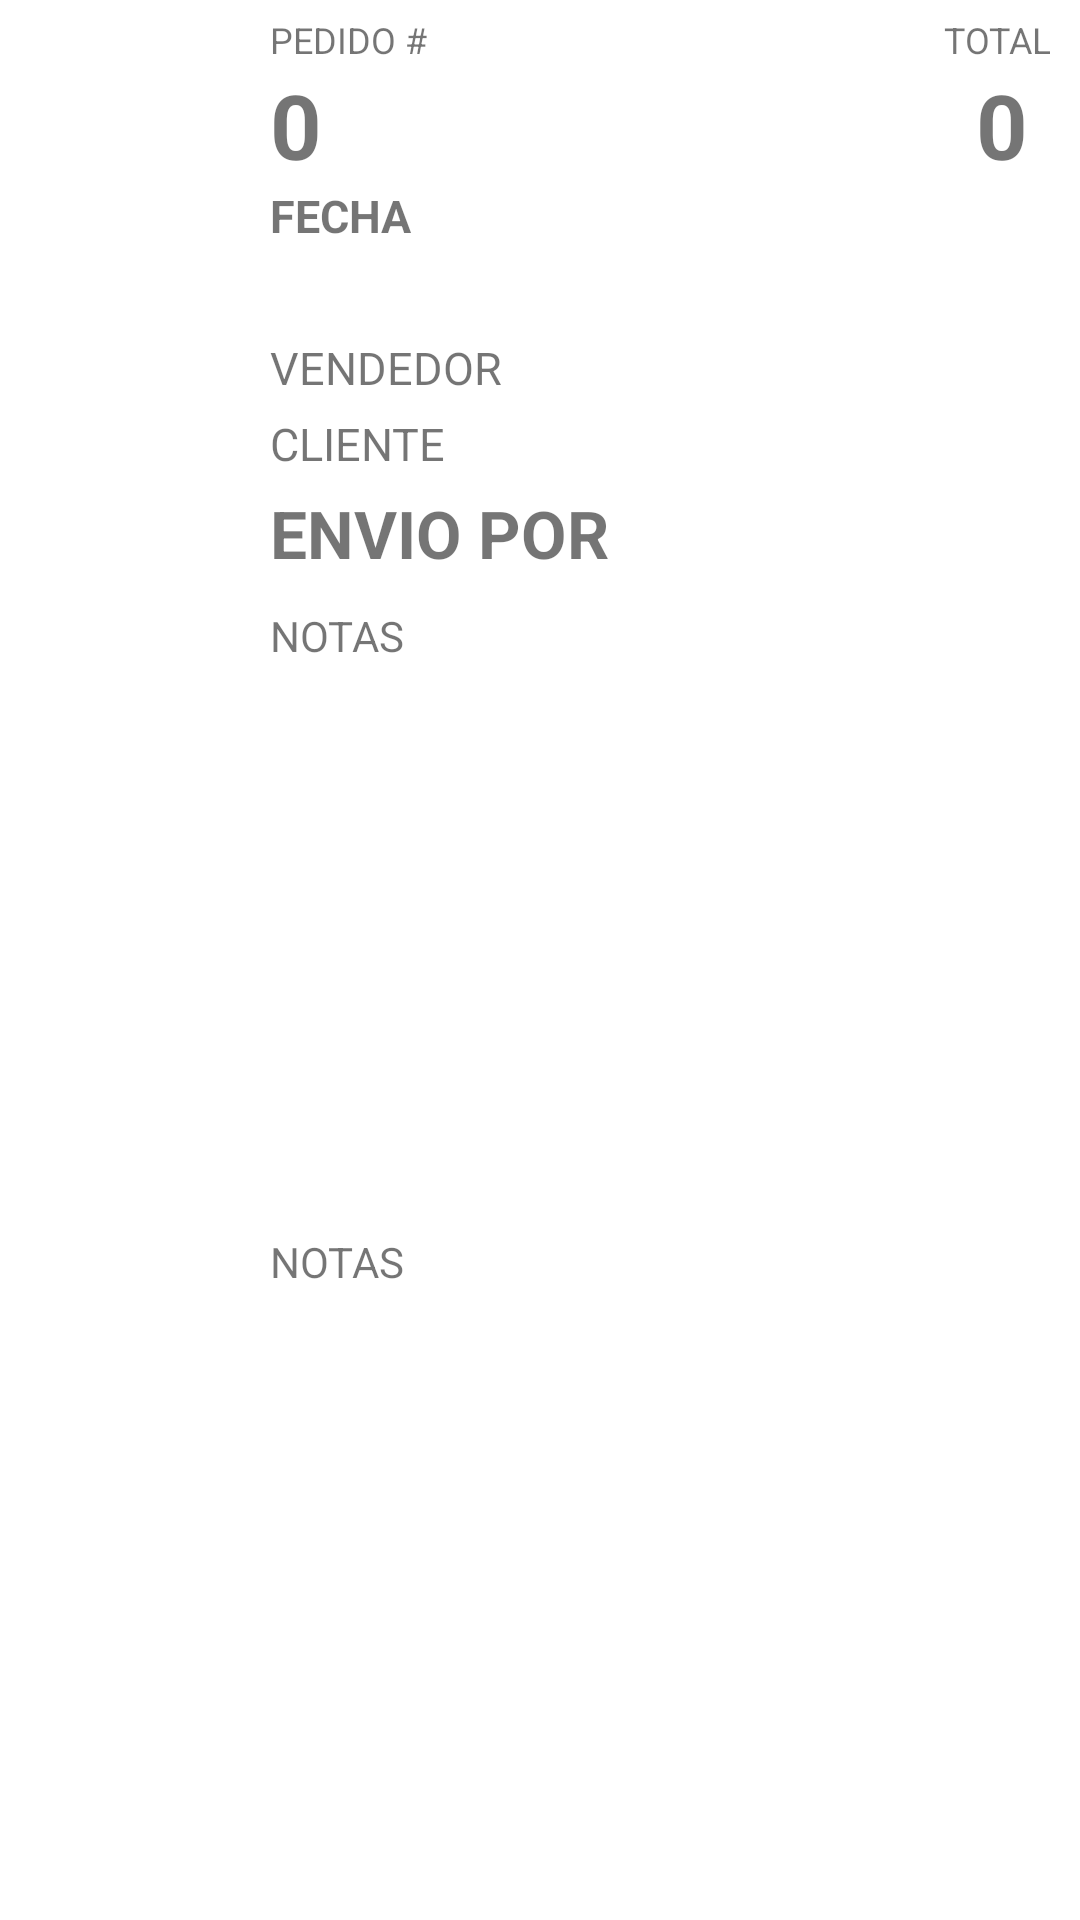

Layout XML and referenced resources for this Android screen:
<!-- AndroidManifest.xml: application theme AppTheme -->
<!-- res/layout/closed_order.xml -->
<?xml version="1.0" encoding="utf-8"?>
<LinearLayout xmlns:android="http://schemas.android.com/apk/res/android"
    android:layout_width="match_parent"
    android:layout_height="wrap_content"
    android:orientation="vertical"  >

    <LinearLayout
        android:layout_width="match_parent"
        android:layout_height="wrap_content" 
        android:paddingLeft="@dimen/margin80">

        <LinearLayout
            android:layout_width="0dp"
            android:layout_height="wrap_content"
            android:layout_marginBottom="@dimen/margin5"
            android:layout_marginLeft="@dimen/margin10"
            android:layout_marginTop="@dimen/margin5"
            android:layout_weight="2"
            android:orientation="vertical" >

            <TextView
                android:id="@+id/itemLineaTxt"
                android:layout_width="wrap_content"
                android:layout_height="wrap_content"
                android:text="@string/ORDER_NBR"
                android:textSize="@dimen/text10" />

            <TextView
                android:id="@+id/orderId"
                android:layout_width="wrap_content"
                android:layout_height="wrap_content"
                android:text="0"
                android:textSize="@dimen/text30"
                android:textStyle="bold" />
            
            <TextView
                android:id="@+id/orderDate"
                android:layout_width="wrap_content"
                android:layout_height="wrap_content"
                android:layout_marginBottom="@dimen/margin5"
                android:text="@string/DATE"
                android:textSize="@dimen/text15" 
                android:textStyle="bold" />

            <TextView
                android:id="@+id/orderBillingDate"
                android:layout_width="wrap_content"
                android:layout_height="wrap_content"
                android:layout_marginBottom="@dimen/margin5"
                android:text=""
                android:textSize="@dimen/text15"
                android:textStyle="bold" />

            <TextView
                android:id="@+id/salesmanName"
                android:layout_width="wrap_content"
                android:layout_height="wrap_content"
                android:layout_marginBottom="@dimen/margin5"
                android:text="@string/SALESMAN"
                android:textSize="@dimen/text15"  />
            
            <TextView
                android:id="@+id/customerName"
                android:layout_width="wrap_content"
                android:layout_height="wrap_content"
                android:layout_marginBottom="@dimen/margin5"
                android:text="@string/CUSTOMER"
                android:textSize="@dimen/text15"  />
            
            <TextView
                android:id="@+id/orderType"
                android:layout_width="wrap_content"
                android:layout_height="wrap_content"
                android:layout_marginBottom="@dimen/margin5"
                android:text="@string/ORDER_TYPE"
                android:textSize="@dimen/text22"
                android:textStyle="bold"  />
            
        </LinearLayout>

        <LinearLayout
            android:layout_width="0dp"
            android:layout_height="wrap_content"
            android:layout_marginBottom="@dimen/margin5"
            android:layout_marginRight="@dimen/margin10"
            android:layout_marginTop="@dimen/margin5"
            android:layout_weight="1"
            android:orientation="vertical" >
            
			<TextView
			    android:id="@+id/cantidadTitle"
			    android:layout_width="wrap_content"
			    android:layout_height="wrap_content"
			    android:layout_gravity="right"
			    android:gravity="right"
			    android:text="@string/TOTAL"
			    android:textSize="@dimen/text10" />
			
            <TextView
                android:id="@+id/orderQuantity"
                android:layout_width="wrap_content"
                android:layout_height="wrap_content"
                android:layout_gravity="right"
                android:text=" 0 "
                android:textSize="@dimen/text30"
                android:textStyle="bold" />

        </LinearLayout>

    </LinearLayout>

    <TextView
        android:id="@+id/orderNotes"
        android:layout_width="wrap_content"
        android:layout_height="wrap_content"
        android:layout_marginBottom="@dimen/margin5"
        android:layout_marginLeft="@dimen/margin10"
        android:layout_marginRight="@dimen/margin10"
        android:paddingLeft="@dimen/margin80"
        android:text="@string/NOTES"
        android:layout_weight="2" />

    <TextView
        android:id="@+id/orderItemsList"
        android:layout_width="wrap_content"
        android:layout_height="wrap_content"
        android:layout_marginBottom="@dimen/margin15"
        android:layout_marginLeft="@dimen/margin10"
        android:layout_marginRight="@dimen/margin10"
        android:layout_weight="2"
        android:paddingLeft="@dimen/margin80"
        android:text="@string/NOTES" />

    <LinearLayout
        android:layout_width="match_parent"
        android:layout_height="wrap_content"
        android:layout_marginBottom="@dimen/margin10"
        android:layout_marginLeft="@dimen/margin10"
        android:layout_marginRight="@dimen/margin10"
        android:paddingLeft="@dimen/margin80" >

    </LinearLayout>

</LinearLayout>
<!-- resources referenced by this layout -->
<resources>
  <dimen name="margin10">10dp</dimen>
  <dimen name="margin15">15dp</dimen>
  <dimen name="margin5">5dp</dimen>
  <dimen name="margin80">80dp</dimen>
  <dimen name="text10">12dp</dimen>
  <dimen name="text15">15dp</dimen>
  <dimen name="text22">22dp</dimen>
  <dimen name="text30">30dp</dimen>
  <string name="CUSTOMER">CLIENTE</string>
  <string name="DATE">FECHA</string>
  <string name="NOTES">"NOTAS"</string>
  <string name="ORDER_NBR">PEDIDO #</string>
  <string name="ORDER_TYPE">ENVIO POR</string>
  <string name="SALESMAN">VENDEDOR</string>
  <string name="TOTAL">TOTAL</string>
</resources>
